Run: headless pygame with SDL's dummy video driver; simulated clock (each Clock.tick advances the game by its frame time, no real sleeping); random seed 0; keys injected as events and as key.get_pressed() state; no mouse input.
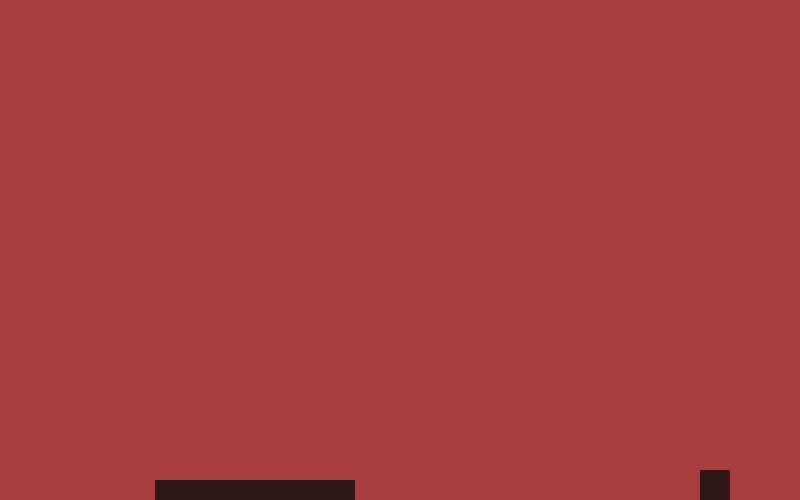
Frame 1 of 4 · flips 1–60 · no input
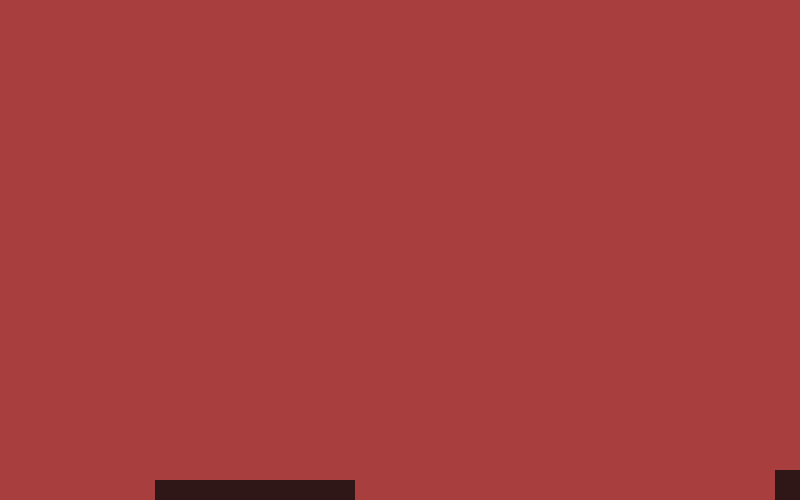
Frame 2 of 4 · flips 61–180 · tapped SPACE, RETURN · held RIGHT (→), D
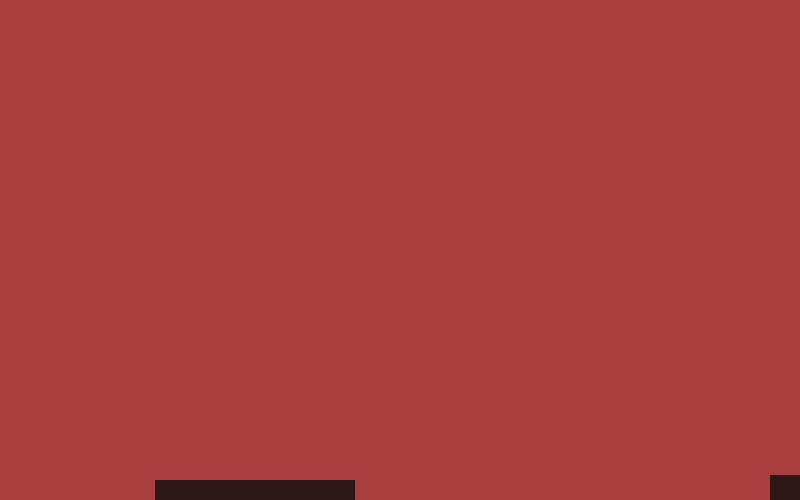
Frame 3 of 4 · flips 181–300 · held DOWN (↓), S
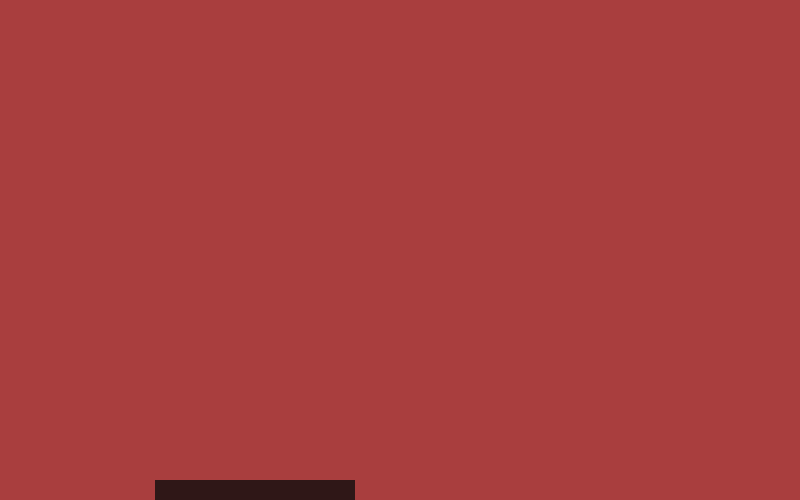
Frame 4 of 4 · flips 301–420 · held LEFT (←), A, UP (↑), W

The pygame program that drew these frames:

#importing pygame module
import pygame

#initialising pygame module
pygame.init()

#setting game window size
screen_width=800
screen_height=500

#setting the game window variable
window=pygame.display.set_mode((screen_width, screen_height))

#making a bool value to check if the game is running
running=True

#setting colour presets
background_red=(169,62,62)
block_red=(47,23,23)

#setting player positions and dimensions (block for now)
block_size=30
block_x=700
block_y=470
block=pygame.Rect([block_x,block_y,block_size,block_size])

#setting platform positions and dimensions
platform_size_x=200
platform_size_y=20
platform_x=155
platform_y=480
platform=pygame.Rect([platform_x,platform_y,platform_size_x,platform_size_y])
#starting the main game loop
while running:

    #checking for event in queue
    for event in pygame.event.get():

        #setting running bool to false if event type is quit
        if event.type==pygame.QUIT:
            running=False

    #setting background colour
    window.fill(background_red)

    #giving player movement with arrow keys
    keys=pygame.key.get_pressed()
    if keys[pygame.K_LEFT]:
        block_x-=5
    
    if keys[pygame.K_RIGHT]:
        block_x+=5

    #temporary y movement to make sure player doesn't clip through platform
    if keys[pygame.K_UP]:
        block_y-=5

    if keys[pygame.K_DOWN]:
        block_y+=5

    #putting player (block) in window
    pygame.draw.rect(window,block_red,[block_x,block_y,block_size,block_size])

    #putting platforms in window
    pygame.draw.rect(window,block_red,[platform_x,platform_y,platform_size_x,platform_size_y])

    #stop player from moving outside the window
    if block_y>=screen_height-30:
        block_y=screen_height-30
    if block_x<=0:
        block_x=0

    if block_x>=screen_width-30:
        block_x=screen_width-30

    #allow player to land on platform and stay there
    if platform_x>=block_x-155>=block_x<=platform_x<=block_x+30:
        if block_y>=platform_y-30:
            block_y=platform_y-30
    if block_x>=platform_x>=block_x-155:
        if block_y>=platform_y:
            block_y=platform_y-30
    

    #stop player from going through platform sides
    

    
    #right side
    if block_y>=platform_y-25:
        if block_x<=platform_x<=block_x+30:
            block_x=platform_x-30

    #left side
        if block_x>=platform_x>=block_x-155:
            block_x=platform_x+155
    

    
    #updating the window
    pygame.display.flip()
